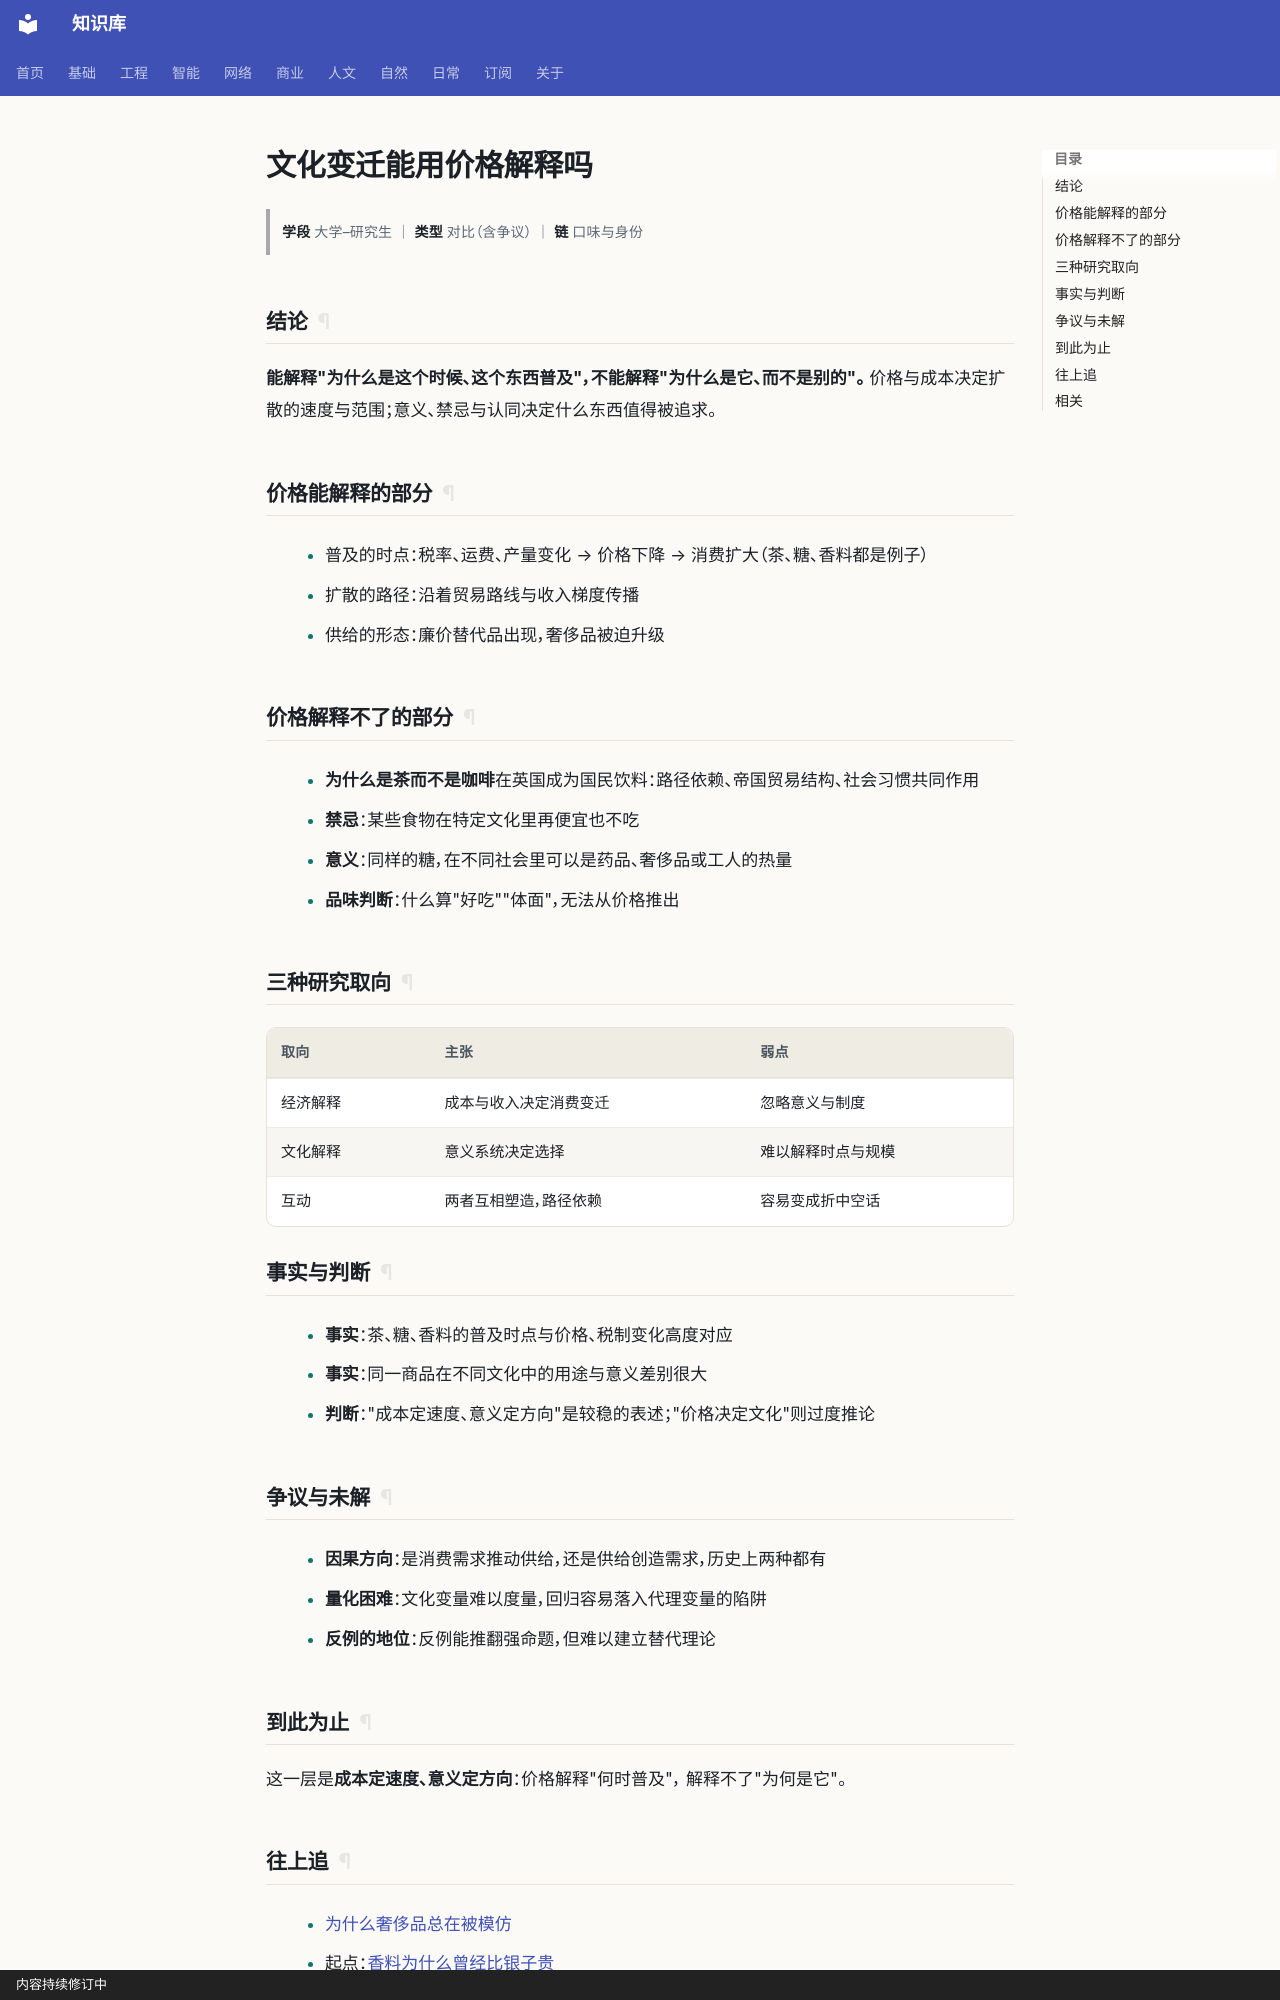

repository: gh503/kb · page: 人文/文化/文化变迁能用价格解释吗/index.html · generator: mkdocs · copyright: 内容持续修订中

# 文化变迁能用价格解释吗

> **学段** 大学–研究生 ｜ **类型** 对比（含争议） ｜ **链** 口味与身份

## 结论

**能解释"为什么是这个时候、这个东西普及"，不能解释"为什么是它、而不是别的"。**
价格与成本决定扩散的速度与范围；意义、禁忌与认同决定什么东西值得被追求。

## 价格能解释的部分

- 普及的时点：税率、运费、产量变化 → 价格下降 → 消费扩大（茶、糖、香料都是例子）
- 扩散的路径：沿着贸易路线与收入梯度传播
- 供给的形态：廉价替代品出现，奢侈品被迫升级

## 价格解释不了的部分

- **为什么是茶而不是咖啡**在英国成为国民饮料：路径依赖、帝国贸易结构、社会习惯共同作用
- **禁忌**：某些食物在特定文化里再便宜也不吃
- **意义**：同样的糖，在不同社会里可以是药品、奢侈品或工人的热量
- **品味判断**：什么算"好吃""体面"，无法从价格推出

## 三种研究取向

| 取向 | 主张 | 弱点 |
| --- | --- | --- |
| 经济解释 | 成本与收入决定消费变迁 | 忽略意义与制度 |
| 文化解释 | 意义系统决定选择 | 难以解释时点与规模 |
| 互动 | 两者互相塑造，路径依赖 | 容易变成折中空话 |

## 事实与判断

- **事实**：茶、糖、香料的普及时点与价格、税制变化高度对应
- **事实**：同一商品在不同文化中的用途与意义差别很大
- **判断**："成本定速度、意义定方向"是较稳的表述；"价格决定文化"则过度推论

## 争议与未解

- **因果方向**：是消费需求推动供给，还是供给创造需求，历史上两种都有
- **量化困难**：文化变量难以度量，回归容易落入代理变量的陷阱
- **反例的地位**：反例能推翻强命题，但难以建立替代理论

## 到此为止

这一层是**成本定速度、意义定方向**：价格解释"何时普及"，
解释不了"为何是它"。
